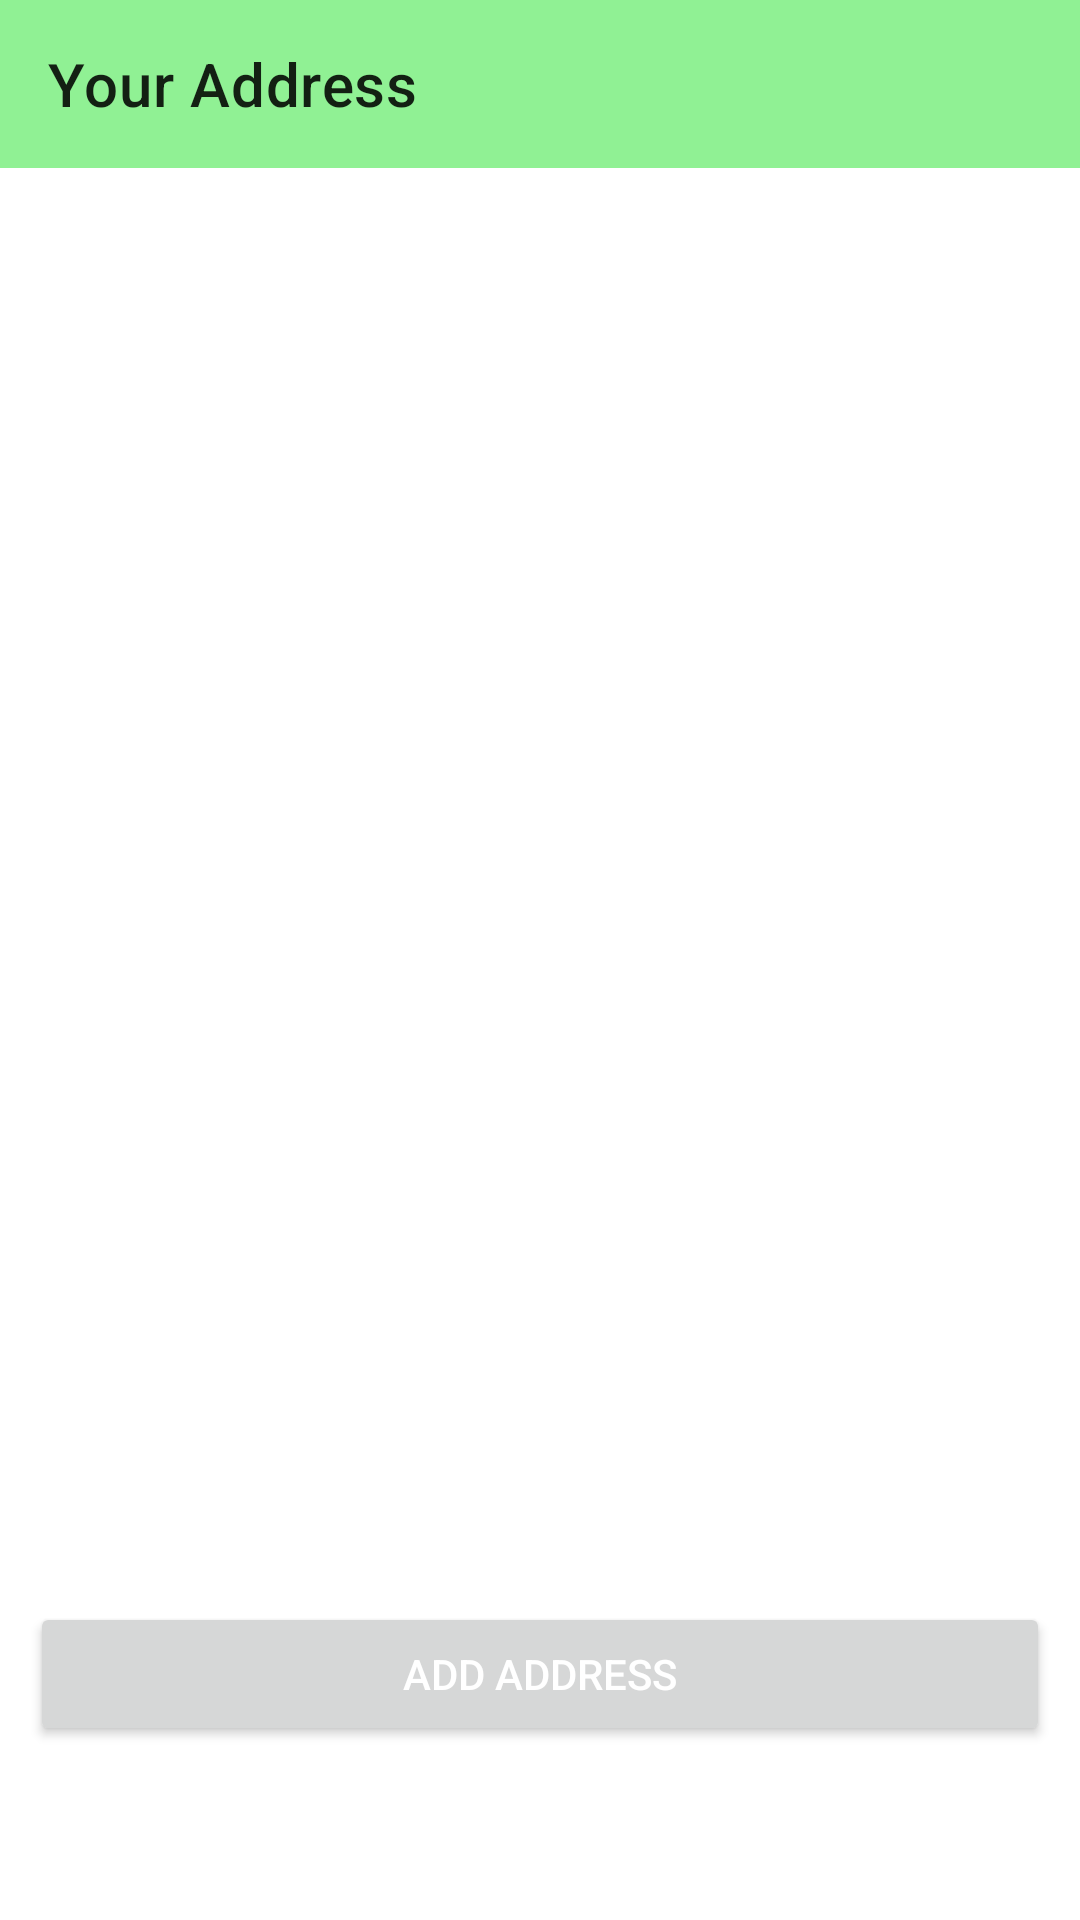

Here is an Android app screen rendered from its layout file. Give the layout XML and the strings, colors and styles it references.
<!-- AndroidManifest.xml: application theme Theme.TopkartOnlineShoppingApp -->
<!-- res/layout/activity_address.xml -->
<?xml version="1.0" encoding="utf-8"?>
<androidx.constraintlayout.widget.ConstraintLayout xmlns:android="http://schemas.android.com/apk/res/android"
    xmlns:app="http://schemas.android.com/apk/res-auto"
    xmlns:tools="http://schemas.android.com/tools"
    android:layout_width="match_parent"
    android:layout_height="match_parent"
    tools:context=".Activities.AddressActivity">


    <androidx.appcompat.widget.Toolbar
        android:id="@+id/address_toolbar"
        android:layout_width="match_parent"
        android:layout_height="wrap_content"
        android:background="#90F194"
        app:layout_constraintEnd_toEndOf="parent"
        app:layout_constraintHorizontal_bias="0.0"
        app:layout_constraintStart_toStartOf="parent"
        app:layout_constraintTop_toTopOf="parent"
        app:title="Your Address" />

    <androidx.recyclerview.widget.RecyclerView
        android:id="@+id/address_recycler"
        android:layout_width="match_parent"
        android:layout_height="wrap_content"
        app:layout_constraintEnd_toEndOf="parent"
        app:layout_constraintStart_toStartOf="parent"
        app:layout_constraintTop_toBottomOf="@+id/address_toolbar"
        tools:listitem="@layout/address_item" />


    <Button
        android:id="@+id/add_address_btn"
        android:layout_width="match_parent"
        android:layout_height="wrap_content"
        android:layout_marginLeft="10dp"
        android:layout_marginRight="10dp"
        android:text="Add Address"
        android:textColor="@color/white"
        app:layout_constraintBottom_toTopOf="@+id/payment_btn"
        app:layout_constraintEnd_toEndOf="parent"
        app:layout_constraintStart_toStartOf="parent" />

    <Button
        android:id="@+id/payment_btn"
        android:layout_width="match_parent"
        android:layout_height="wrap_content"
        android:layout_margin="10dp"
        android:background="@color/blue"
        android:text="Cash on Delivery"
        android:textColor="@android:color/white"
        app:layout_constraintBottom_toBottomOf="parent"
        app:layout_constraintEnd_toEndOf="parent"
        app:layout_constraintStart_toStartOf="parent" />

</androidx.constraintlayout.widget.ConstraintLayout>
<!-- res/layout/address_item.xml (included above) -->
<?xml version="1.0" encoding="utf-8"?>
<androidx.constraintlayout.widget.ConstraintLayout xmlns:android="http://schemas.android.com/apk/res/android"
    xmlns:app="http://schemas.android.com/apk/res-auto"
    android:layout_width="match_parent"
    android:layout_height="wrap_content"
    android:layout_margin="5dp"
    android:background="#AAB8F4"
    android:padding="8dp">


    <TextView
        android:id="@+id/address_add"
        android:layout_width="300dp"
        android:layout_height="wrap_content"
        android:text="Pabna Dhaka Bangladesh"
        android:textColor="@color/black"
        app:layout_constraintBottom_toBottomOf="parent"
        app:layout_constraintStart_toStartOf="parent"
        app:layout_constraintTop_toTopOf="parent" />

    <RadioButton
        android:id="@+id/select_address"
        android:layout_width="wrap_content"
        android:layout_height="wrap_content"
        android:gravity="center"
        app:layout_constraintBottom_toBottomOf="parent"
        app:layout_constraintEnd_toEndOf="parent"
        app:layout_constraintHorizontal_bias="1"
        app:layout_constraintStart_toEndOf="@+id/address_add"
        app:layout_constraintTop_toTopOf="parent" />


</androidx.constraintlayout.widget.ConstraintLayout>
<!-- resources referenced by this layout -->
<resources>
  <style name="Theme.TopkartOnlineShoppingApp" parent="Theme.MaterialComponents.DayNight.NoActionBar">
          
          <item name="colorPrimary">@color/blue</item>
          <item name="colorPrimaryVariant">@color/pink</item>
          <item name="colorOnPrimary">@color/white</item>
          
          <item name="colorSecondary">@color/teal_200</item>
          <item name="colorSecondaryVariant">@color/teal_700</item>
          <item name="colorOnSecondary">@color/black</item>
          
          <item name="android:statusBarColor">?attr/colorPrimaryVariant</item>
          
      </style>
  <!-- not gathered from this repository: default colours our renderer supplied (Android Studio template values) -->
  <color name="teal_200">#FF03DAC5</color>
  <color name="teal_700">#FF018786</color>
  <color name="black">#FF000000</color>
  <color name="white">#FFFFFFFF</color>
</resources>
